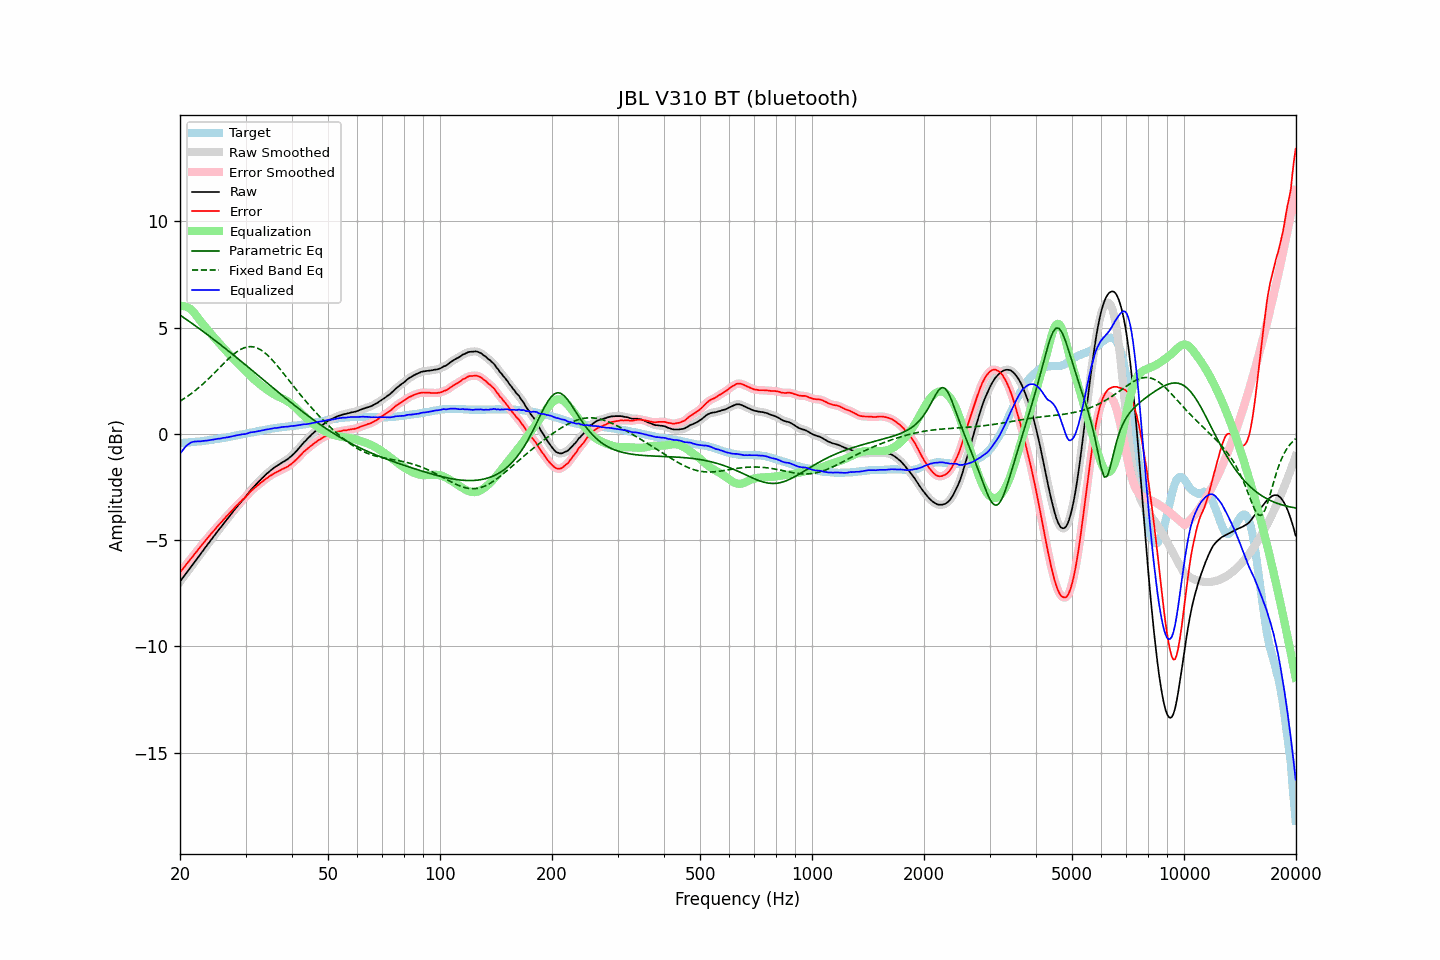

Values plotted in this chart, from the file beside it:
frequency, raw, error, smoothed, error_smoothed, equalization, parametric_eq, fixed_band_eq, equalized_raw, equalized_smoothed, target
20.00, -6.95, -6.52, -6.96, -6.52, 6.01, 5.59, 1.54, -0.95, -0.95, -0.43
20.20, -6.85, -6.42, -6.85, -6.43, 6.02, 5.54, 1.58, -0.84, -0.83, -0.43
20.40, -6.75, -6.33, -6.75, -6.33, 6.02, 5.49, 1.63, -0.74, -0.73, -0.42
20.61, -6.65, -6.24, -6.65, -6.23, 6.00, 5.44, 1.68, -0.64, -0.64, -0.41
20.81, -6.54, -6.13, -6.54, -6.14, 5.98, 5.38, 1.73, -0.56, -0.56, -0.41
21.02, -6.44, -6.04, -6.44, -6.04, 5.95, 5.33, 1.79, -0.50, -0.50, -0.40
21.23, -6.34, -5.94, -6.34, -5.95, 5.90, 5.28, 1.84, -0.44, -0.44, -0.40
21.44, -6.24, -5.85, -6.24, -5.85, 5.84, 5.22, 1.90, -0.40, -0.40, -0.39
21.66, -6.15, -5.76, -6.14, -5.76, 5.77, 5.17, 1.95, -0.38, -0.38, -0.38
21.87, -6.04, -5.66, -6.04, -5.67, 5.68, 5.12, 2.01, -0.36, -0.36, -0.38
22.09, -5.94, -5.57, -5.94, -5.57, 5.58, 5.06, 2.07, -0.36, -0.36, -0.37
22.31, -5.83, -5.47, -5.84, -5.47, 5.48, 5.01, 2.13, -0.35, -0.35, -0.36
22.54, -5.74, -5.38, -5.73, -5.38, 5.38, 4.95, 2.20, -0.35, -0.35, -0.36
22.76, -5.63, -5.28, -5.63, -5.28, 5.28, 4.90, 2.26, -0.35, -0.35, -0.35
22.99, -5.52, -5.18, -5.53, -5.19, 5.19, 4.84, 2.33, -0.34, -0.34, -0.34
23.22, -5.42, -5.09, -5.42, -5.09, 5.10, 4.79, 2.40, -0.33, -0.33, -0.33
23.45, -5.32, -5.00, -5.32, -5.00, 5.00, 4.73, 2.47, -0.32, -0.32, -0.32
23.69, -5.23, -4.92, -5.22, -4.91, 4.91, 4.67, 2.54, -0.31, -0.31, -0.31
23.92, -5.12, -4.82, -5.12, -4.82, 4.82, 4.62, 2.61, -0.30, -0.30, -0.30
24.16, -5.02, -4.73, -5.02, -4.73, 4.73, 4.56, 2.69, -0.29, -0.29, -0.29
24.40, -4.92, -4.64, -4.92, -4.65, 4.65, 4.50, 2.76, -0.28, -0.28, -0.28
24.65, -4.82, -4.56, -4.82, -4.56, 4.56, 4.44, 2.84, -0.27, -0.27, -0.26
24.89, -4.72, -4.47, -4.72, -4.47, 4.47, 4.38, 2.91, -0.25, -0.25, -0.25
25.14, -4.62, -4.38, -4.62, -4.38, 4.38, 4.33, 2.99, -0.24, -0.24, -0.24
25.39, -4.52, -4.29, -4.53, -4.30, 4.30, 4.27, 3.07, -0.22, -0.23, -0.23
25.65, -4.43, -4.21, -4.43, -4.21, 4.21, 4.21, 3.15, -0.22, -0.22, -0.22
25.91, -4.34, -4.14, -4.33, -4.13, 4.13, 4.15, 3.22, -0.21, -0.20, -0.20
26.16, -4.23, -4.04, -4.24, -4.05, 4.05, 4.09, 3.30, -0.19, -0.19, -0.19
26.43, -4.15, -3.97, -4.14, -3.96, 3.96, 4.03, 3.37, -0.18, -0.18, -0.18
26.69, -4.04, -3.87, -4.05, -3.88, 3.88, 3.97, 3.45, -0.16, -0.17, -0.17
26.96, -3.95, -3.80, -3.95, -3.80, 3.80, 3.91, 3.52, -0.16, -0.15, -0.15
27.23, -3.86, -3.71, -3.85, -3.72, 3.72, 3.85, 3.59, -0.14, -0.14, -0.14
27.50, -3.75, -3.63, -3.76, -3.64, 3.63, 3.79, 3.66, -0.12, -0.12, -0.12
27.77, -3.66, -3.55, -3.66, -3.55, 3.55, 3.73, 3.72, -0.11, -0.11, -0.11
28.05, -3.56, -3.47, -3.57, -3.47, 3.48, 3.66, 3.79, -0.09, -0.09, -0.09
28.33, -3.47, -3.39, -3.47, -3.40, 3.40, 3.60, 3.84, -0.07, -0.08, -0.08
28.62, -3.39, -3.32, -3.38, -3.32, 3.32, 3.54, 3.90, -0.06, -0.06, -0.06
28.90, -3.29, -3.24, -3.29, -3.24, 3.25, 3.48, 3.94, -0.05, -0.04, -0.05
29.19, -3.20, -3.17, -3.20, -3.17, 3.17, 3.42, 3.99, -0.03, -0.03, -0.03
29.48, -3.11, -3.09, -3.12, -3.10, 3.10, 3.36, 4.02, -0.02, -0.02, -0.02
29.78, -3.03, -3.03, -3.03, -3.03, 3.02, 3.29, 4.05, -0.01, -0.01, -0.00
30.08, -2.95, -2.96, -2.94, -2.95, 2.94, 3.23, 4.08, -0.00, 0.00, 0.01
30.38, -2.85, -2.87, -2.84, -2.87, 2.87, 3.17, 4.09, 0.02, 0.02, 0.03
30.68, -2.74, -2.78, -2.74, -2.79, 2.79, 3.11, 4.10, 0.05, 0.05, 0.04
30.99, -2.64, -2.70, -2.65, -2.71, 2.72, 3.04, 4.11, 0.07, 0.07, 0.06
31.30, -2.56, -2.63, -2.56, -2.64, 2.64, 2.98, 4.10, 0.08, 0.08, 0.07
31.61, -2.48, -2.57, -2.48, -2.57, 2.57, 2.92, 4.09, 0.09, 0.09, 0.09
31.93, -2.40, -2.50, -2.40, -2.51, 2.50, 2.85, 4.07, 0.10, 0.10, 0.10
32.24, -2.32, -2.44, -2.32, -2.44, 2.44, 2.79, 4.04, 0.12, 0.11, 0.12
32.57, -2.24, -2.37, -2.25, -2.38, 2.38, 2.73, 4.00, 0.13, 0.13, 0.13
32.89, -2.17, -2.32, -2.17, -2.32, 2.32, 2.66, 3.96, 0.14, 0.15, 0.15
33.22, -2.09, -2.25, -2.10, -2.26, 2.26, 2.60, 3.91, 0.16, 0.16, 0.16
33.55, -2.02, -2.20, -2.02, -2.20, 2.20, 2.54, 3.86, 0.17, 0.18, 0.18
33.89, -1.94, -2.13, -1.95, -2.14, 2.14, 2.47, 3.80, 0.20, 0.19, 0.19
34.23, -1.87, -2.08, -1.88, -2.08, 2.08, 2.41, 3.74, 0.21, 0.21, 0.21
34.57, -1.81, -2.03, -1.81, -2.03, 2.03, 2.35, 3.66, 0.22, 0.22, 0.22
34.92, -1.74, -1.97, -1.75, -1.98, 1.98, 2.29, 3.59, 0.24, 0.23, 0.23
35.27, -1.68, -1.93, -1.68, -1.93, 1.93, 2.22, 3.51, 0.25, 0.25, 0.25
35.62, -1.62, -1.88, -1.62, -1.88, 1.89, 2.16, 3.43, 0.26, 0.26, 0.26
35.97, -1.56, -1.83, -1.57, -1.84, 1.84, 2.10, 3.34, 0.28, 0.27, 0.27
... 635 more rows
